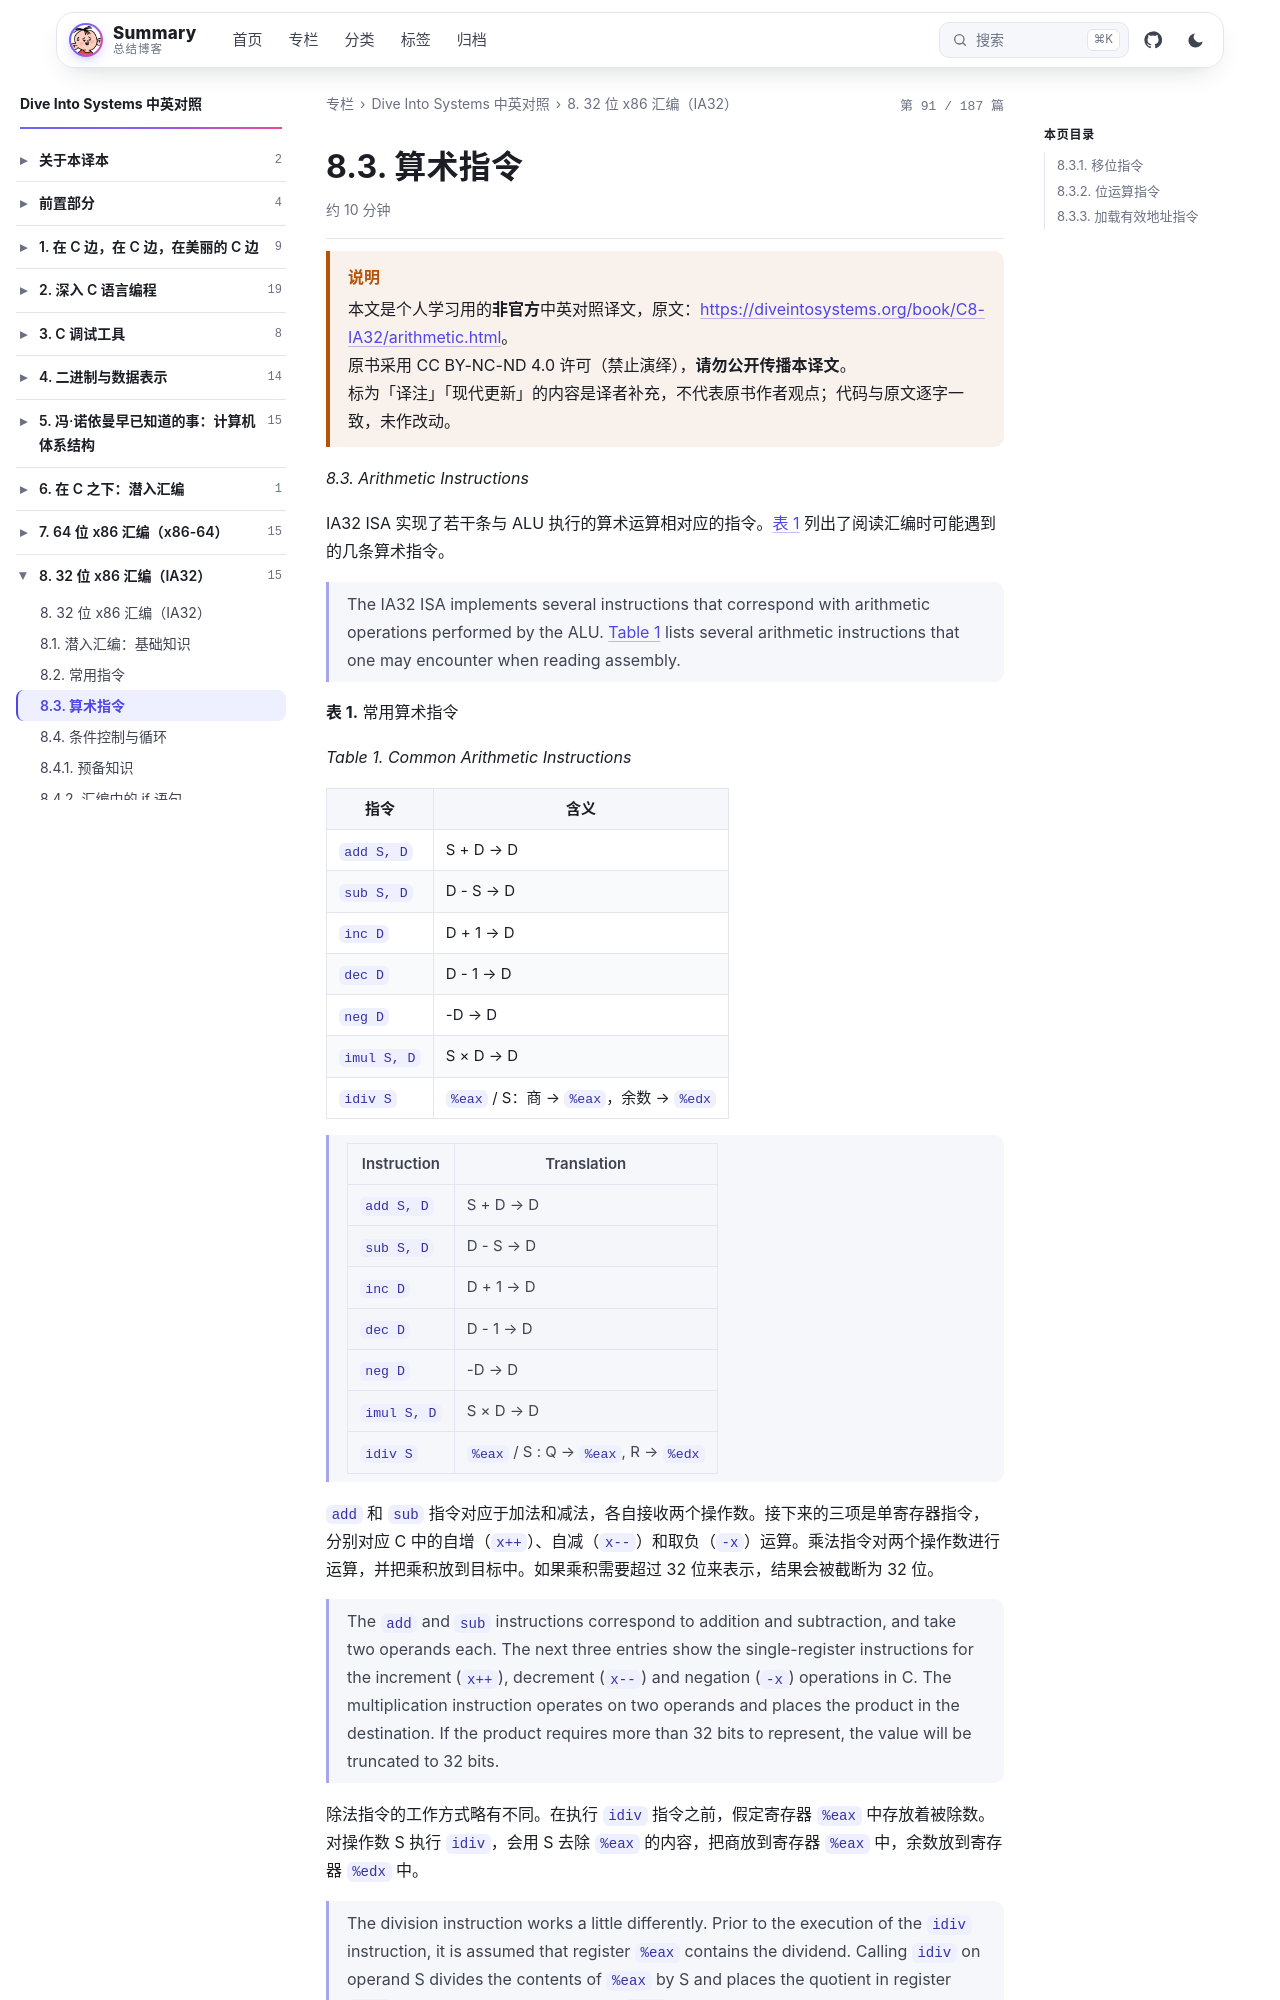

repository: wenPKtalk/wenpktalk.github.io · page: dive-into-systems/C8-IA32/8.3-arithmetic.html · generator: jekyll

---
title: "8.3. 算术指令"
original: https://diveintosystems.org/book/C8-IA32/arithmetic.html
credit: "Dive Into Systems (Suzanne J. Matthews, Tia Newhall, Kevin C. Webb)"
license: "CC BY-NC-ND 4.0 — 原书版权归作者所有"
book: dive-into-systems
chapter: C8-IA32
order: 4
disableNunjucks: true
---

> [!WARNING] 说明
> 本文是个人学习用的**非官方**中英对照译文，原文：<https://diveintosystems.org/book/C8-IA32/arithmetic.html>。
> 原书采用 CC BY-NC-ND 4.0 许可（禁止演绎），**请勿公开传播本译文**。
> 标为「译注」「现代更新」的内容是译者补充，不代表原书作者观点；代码与原文逐字一致，未作改动。


*8.3. Arithmetic Instructions*

IA32 ISA 实现了若干条与 ALU 执行的算术运算相对应的指令。[表 1](8.3-arithmetic.html) 列出了阅读汇编时可能遇到的几条算术指令。

> The IA32 ISA implements several instructions that correspond with arithmetic operations performed by the ALU. [Table 1](8.3-arithmetic.html) lists several arithmetic instructions that one may encounter when reading assembly.

**表 1.** 常用算术指令

*Table 1. Common Arithmetic Instructions*

| 指令 | 含义 |
|---|---|
| `add S, D` | S + D → D |
| `sub S, D` | D - S → D |
| `inc D` | D + 1 → D |
| `dec D` | D - 1 → D |
| `neg D` | -D → D |
| `imul S, D` | S × D → D |
| `idiv S` | `%eax` / S：商 → `%eax`，余数 → `%edx` |

> | Instruction | Translation                         |
> |-------------|-------------------------------------|
> | `add S, D`  | S + D → D                           |
> | `sub S, D`  | D - S → D                           |
> | `inc D`     | D + 1 → D                           |
> | `dec D`     | D - 1 → D                           |
> | `neg D`     | -D → D                              |
> | `imul S, D` | S × D → D                           |
> | `idiv S`    | `%eax` / S : Q → `%eax`, R → `%edx` |

`add` 和 `sub` 指令对应于加法和减法，各自接收两个操作数。接下来的三项是单寄存器指令，分别对应 C 中的自增（`x++`）、自减（`x--`）和取负（`-x`）运算。乘法指令对两个操作数进行运算，并把乘积放到目标中。如果乘积需要超过 32 位来表示，结果会被截断为 32 位。

> The `add` and `sub` instructions correspond to addition and subtraction, and take two operands each. The next three entries show the single-register instructions for the increment (`x++`), decrement (`x--`) and negation (`-x`) operations in C. The multiplication instruction operates on two operands and places the product in the destination. If the product requires more than 32 bits to represent, the value will be truncated to 32 bits.

除法指令的工作方式略有不同。在执行 `idiv` 指令之前，假定寄存器 `%eax` 中存放着被除数。对操作数 S 执行 `idiv`，会用 S 去除 `%eax` 的内容，把商放到寄存器 `%eax` 中，余数放到寄存器 `%edx` 中。
